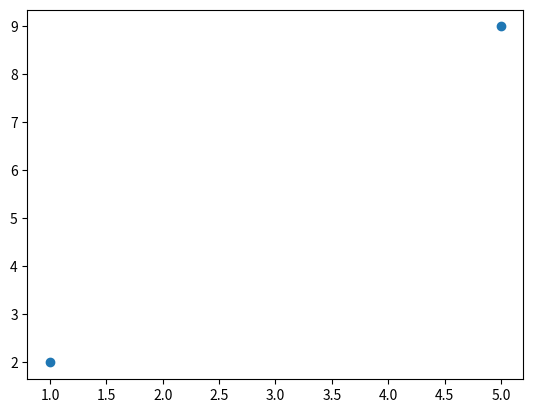

This chart was generated by the following Python code:
# import matplotlib and pyplot
import matplotlib.pyplot as plt

# import numpy
import numpy as np

# define coordinates
xcords = np.array([1, 5])
ycords = np.array([2, 9])

# plot graph without line
plt.plot(xcords, ycords, 'o')

# show graph
plt.show()